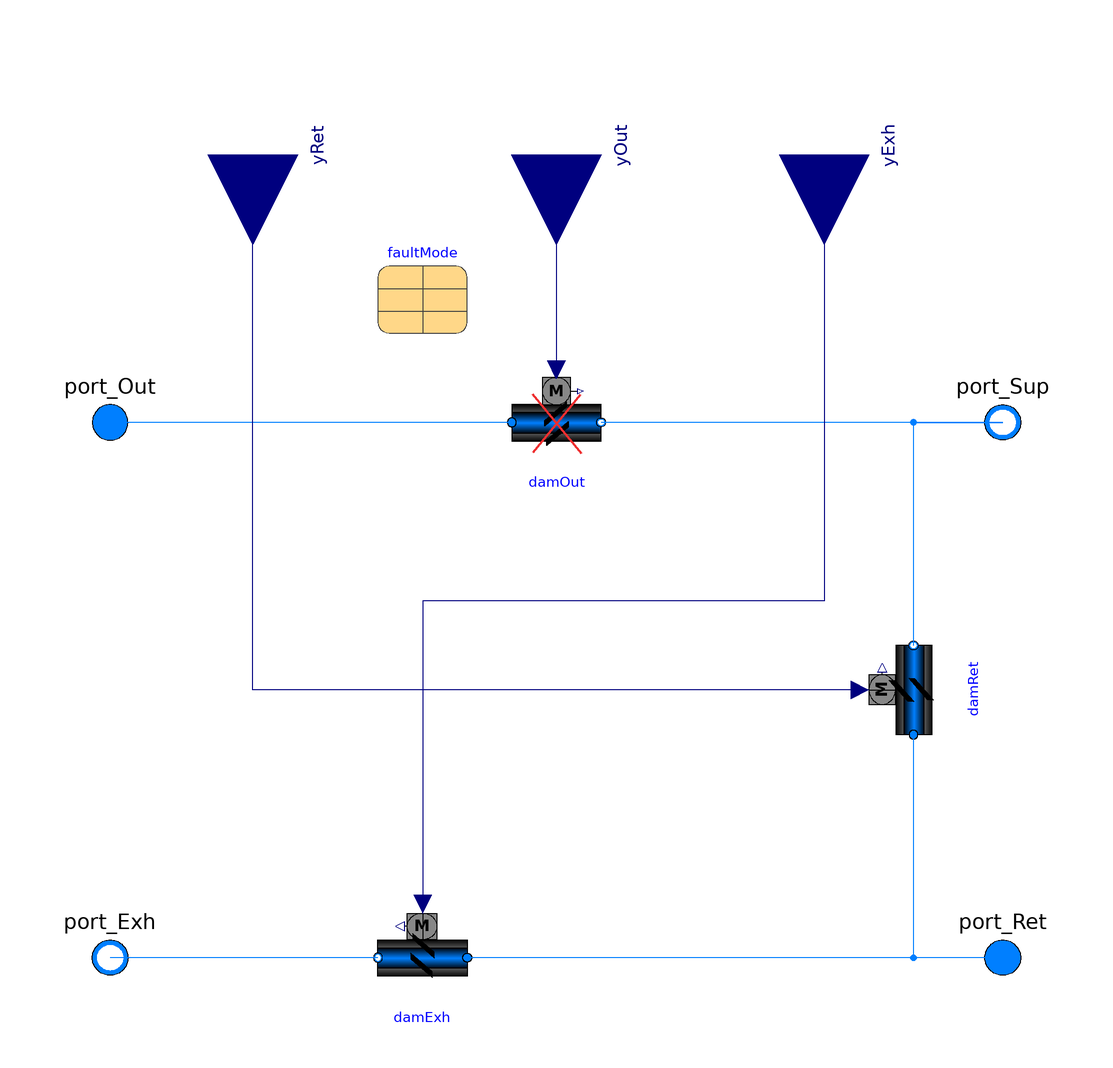

The Modelica model whose source follows is shown above as a component diagram (icons at their Placement, wires along their Line points).

model FaultMixingBox "Outside air mixing box with non-interlocked air dampers"

  replaceable package Medium =
      Modelica.Media.Interfaces.PartialMedium "Medium in the component"
    annotation (choicesAllMatching = true);
  import Modelica.Constants;

  parameter Boolean allowFlowReversal = true
    "= false to simplify equations, assuming, but not enforcing, no flow reversal"
    annotation(Dialog(tab="Assumptions"), Evaluate=true);

  parameter Boolean use_deltaM = true
    "Set to true to use deltaM for turbulent transition, else ReC is used";
  parameter Real deltaM = 0.3
    "Fraction of nominal mass flow rate where transition to turbulent occurs"
    annotation(Dialog(enable=use_deltaM));
  parameter Modelica.SIunits.Velocity v_nominal=1 "Nominal face velocity";

  parameter Boolean roundDuct = false
    "Set to true for round duct, false for square cross section"
    annotation(Dialog(enable=not use_deltaM));
  parameter Real ReC=4000
    "Reynolds number where transition to turbulent starts"
    annotation(Dialog(enable=not use_deltaM));

  parameter Boolean dp_nominalIncludesDamper=false
    "set to true if dp_nominal includes the pressure loss of the open damper"
    annotation (Dialog(group="Nominal condition"));

  parameter Modelica.SIunits.MassFlowRate mOut_flow_nominal
    "Mass flow rate outside air damper"
    annotation (Dialog(group="Nominal condition"));
  parameter Modelica.SIunits.PressureDifference dpOut_nominal(min=0, displayUnit="Pa")
    "Pressure drop outside air leg"
     annotation (Dialog(group="Nominal condition"));

  parameter Modelica.SIunits.MassFlowRate mRec_flow_nominal
    "Mass flow rate recirculation air damper"
    annotation (Dialog(group="Nominal condition"));
  parameter Modelica.SIunits.PressureDifference dpRec_nominal(min=0, displayUnit="Pa")
    "Pressure drop recirculation air leg"
     annotation (Dialog(group="Nominal condition"));

  parameter Modelica.SIunits.MassFlowRate mExh_flow_nominal
    "Mass flow rate exhaust air damper"
    annotation (Dialog(group="Nominal condition"));
  parameter Modelica.SIunits.PressureDifference dpExh_nominal(min=0, displayUnit="Pa")
    "Pressure drop exhaust air leg"
     annotation (Dialog(group="Nominal condition"));

  parameter Boolean from_dp=true
    "= true, use m_flow = f(dp) else dp = f(m_flow)"
    annotation (Dialog(tab="Advanced"));
  parameter Boolean linearized=false
    "= true, use linear relation between m_flow and dp for any flow rate"
    annotation (Dialog(tab="Advanced"));
  parameter Boolean use_constant_density=true
    "Set to true to use constant density for flow friction"
    annotation (Dialog(tab="Advanced"));
  parameter Real a=-1.51 "Coefficient a for damper characteristics"
    annotation (Dialog(tab="Damper coefficients"));
  parameter Real b=0.105*90 "Coefficient b for damper characteristics"
    annotation (Dialog(tab="Damper coefficients"));
  parameter Real yL=15/90 "Lower value for damper curve"
    annotation (Dialog(tab="Damper coefficients"));
  parameter Real yU=55/90 "Upper value for damper curve"
    annotation (Dialog(tab="Damper coefficients"));
  parameter Real k1=0.45
    "Flow coefficient for y=1, k1 = pressure drop divided by dynamic pressure"
    annotation (Dialog(tab="Damper coefficients"));

  parameter Modelica.SIunits.Time riseTime=15
    "Rise time of the filter (time to reach 99.6 % of an opening step)"
    annotation (Dialog(tab="Dynamics", group="Filtered opening"));
  parameter Modelica.Blocks.Types.Init init=Modelica.Blocks.Types.Init.InitialOutput
    "Type of initialization (no init/steady state/initial state/initial output)"
    annotation (Dialog(tab="Dynamics", group="Filtered opening"));
  parameter Real y_start=1 "Initial value of output"
    annotation (Dialog(tab="Dynamics", group="Filtered opening"));

  Modelica.Blocks.Interfaces.RealInput yRet(
    min=0,
    max=1,
    final unit="1")
    "Return damper position (0: closed, 1: open)" annotation (Placement(
        transformation(
        extent={{-20,-20},{20,20}},
        rotation=270,
        origin={-68,120}), iconTransformation(
        extent={{-20,-20},{20,20}},
        rotation=270,
        origin={-68,120})));
  Modelica.Blocks.Interfaces.RealInput yOut(
    min=0,
    max=1,
    final unit="1")
    "Outdoor air damper signal (0: closed, 1: open)" annotation (Placement(
        transformation(
        extent={{-20,-20},{20,20}},
        rotation=270,
        origin={0,120}), iconTransformation(
        extent={{-20,-20},{20,20}},
        rotation=270,
        origin={0,120})));
  Modelica.Blocks.Interfaces.RealInput yExh(
    min=0,
    max=1,
    final unit="1")
    "Exhaust air damper signal (0: closed, 1: open)" annotation (Placement(
        transformation(
        extent={{-20,-20},{20,20}},
        rotation=270,
        origin={60,120}), iconTransformation(
        extent={{-20,-20},{20,20}},
        rotation=270,
        origin={70,120})));

  Modelica.Fluid.Interfaces.FluidPort_a port_Out(redeclare package Medium =
        Medium, m_flow(start=0, min=if allowFlowReversal then -Constants.inf else
                0))
    "Fluid connector a (positive design flow direction is from port_a to port_b)"
    annotation (Placement(transformation(extent={{-110,50},{-90,70}})));
  Modelica.Fluid.Interfaces.FluidPort_b port_Exh(redeclare package Medium =
        Medium, m_flow(start=0, max=if allowFlowReversal then +Constants.inf else
                0))
    "Fluid connector b (positive design flow direction is from port_a to port_b)"
    annotation (Placement(transformation(extent={{-90,-70},{-110,-50}})));
  Modelica.Fluid.Interfaces.FluidPort_a port_Ret(redeclare package Medium =
        Medium, m_flow(start=0, min=if allowFlowReversal then -Constants.inf else
                0))
    "Fluid connector a (positive design flow direction is from port_a to port_b)"
    annotation (Placement(transformation(extent={{110,-70},{90,-50}})));
  Modelica.Fluid.Interfaces.FluidPort_b port_Sup(redeclare package Medium =
        Medium, m_flow(start=0, max=if allowFlowReversal then +Constants.inf else
                0))
    "Fluid connector b (positive design flow direction is from port_a to port_b)"
    annotation (Placement(transformation(extent={{110,50},{90,70}})));

  FaultInjection.Equipment.VariableFaults.StuckDamperExponential damOut(
    redeclare package Medium = Medium,
    faultMode=faultMode,
    yStu=yStu,
    from_dp=from_dp,
    linearized=linearized,
    use_deltaM=use_deltaM,
    deltaM=deltaM,
    a=a,
    b=b,
    yL=yL,
    yU=yU,
    use_constant_density=use_constant_density,
    allowFlowReversal=allowFlowReversal,
    m_flow_nominal=mOut_flow_nominal,
    use_inputFilter=true,
    final riseTime=riseTime,
    final init=init,
    y_start=y_start,
    dpDamper_nominal=(k1)*1.2*(1)^2/2,
    dpFixed_nominal=if (dp_nominalIncludesDamper) then (dpOut_nominal) - (k1)*
        1.2*(1)^2/2 else (dpOut_nominal),
    k1=k1) "Outdoor air damper"
    annotation (Placement(transformation(extent={{-10,50},{10,70}})));

  Buildings.Fluid.Actuators.Dampers.Exponential damExh(
    redeclare package Medium = Medium,
    m_flow_nominal=mExh_flow_nominal,
    from_dp=from_dp,
    linearized=linearized,
    use_deltaM=use_deltaM,
    deltaM=deltaM,
    roundDuct=roundDuct,
    ReC=ReC,
    a=a,
    b=b,
    yL=yL,
    yU=yU,
    use_constant_density=use_constant_density,
    allowFlowReversal=allowFlowReversal,
    use_inputFilter=true,
    final riseTime=riseTime,
    final init=init,
    y_start=y_start,
    dpDamper_nominal=(k1)*1.2*(1)^2/2,
    dpFixed_nominal=if (dp_nominalIncludesDamper) then (dpExh_nominal) - (k1)*
        1.2*(1)^2/2 else (dpExh_nominal),
    k1=k1) "Exhaust air damper"
    annotation (Placement(transformation(extent={{-20,-70},{-40,-50}})));

  Buildings.Fluid.Actuators.Dampers.Exponential damRet(
    redeclare package Medium = Medium,
    m_flow_nominal=mRec_flow_nominal,
    from_dp=from_dp,
    linearized=linearized,
    use_deltaM=use_deltaM,
    deltaM=deltaM,
    roundDuct=roundDuct,
    ReC=ReC,
    a=a,
    b=b,
    yL=yL,
    yU=yU,
    use_constant_density=use_constant_density,
    allowFlowReversal=allowFlowReversal,
    use_inputFilter=true,
    final riseTime=riseTime,
    final init=init,
    y_start=y_start,
    dpDamper_nominal=(k1)*1.2*(1)^2/2,
    dpFixed_nominal=if (dp_nominalIncludesDamper) then (dpRec_nominal) - (k1)*
        1.2*(1)^2/2 else (dpRec_nominal),
    k1=k1) "Return air damper" annotation (Placement(transformation(
        origin={80,0},
        extent={{-10,-10},{10,10}},
        rotation=90)));

 parameter Utilities.InsertionTypes.Generic.faultMode faultMode
    annotation (Dialog(group="Fault Parameters"),Placement(transformation(extent={{-40,80},{-20,100}})));

  parameter Real yStu=0.5 "Damper stuck postition"
    annotation (Dialog(group="Fault Parameters"));
protected
  parameter Medium.Density rho_default=Medium.density(sta_default)
    "Density, used to compute fluid volume";
  parameter Medium.ThermodynamicState sta_default=
     Medium.setState_pTX(T=Medium.T_default, p=Medium.p_default, X=Medium.X_default)
    "Default medium state";

equation
  connect(damOut.port_a, port_Out)
    annotation (Line(points={{-10,60},{-100,60}}, color={0,127,255}));
  connect(damExh.port_b, port_Exh) annotation (Line(
      points={{-40,-60},{-100,-60}},
      color={0,127,255}));
  connect(port_Sup, damOut.port_b)
    annotation (Line(points={{100,60},{10,60}}, color={0,127,255}));
  connect(damRet.port_b, port_Sup) annotation (Line(
      points={{80,10},{80,60},{100,60}},
      color={0,127,255}));
  connect(port_Ret, damExh.port_a) annotation (Line(
      points={{100,-60},{-20,-60}},
      color={0,127,255}));
  connect(port_Ret,damRet. port_a) annotation (Line(
      points={{100,-60},{80,-60},{80,-10}},
      color={0,127,255}));

  connect(damRet.y, yRet)
    annotation (Line(points={{68,8.88178e-16},{-68,8.88178e-16},{-68,120}},
                                                        color={0,0,127}));
  connect(yExh, damExh.y) annotation (Line(points={{60,120},{60,20},{-30,20},{-30,
          -48}}, color={0,0,127}));
  connect(yOut, damOut.y)
    annotation (Line(points={{0,120},{0,71.8}}, color={0,0,127}));
  annotation (                       Icon(coordinateSystem(preserveAspectRatio=true,  extent={{-100,
            -100},{100,100}}), graphics={
        Rectangle(
          extent={{-94,12},{90,0}},
          lineColor={0,0,255},
          fillColor={0,0,255},
          fillPattern=FillPattern.Solid),
        Rectangle(
          extent={{-94,-54},{96,-66}},
          lineColor={0,0,255},
          fillColor={0,0,255},
          fillPattern=FillPattern.Solid),
        Rectangle(
          extent={{-4,6},{6,-56}},
          lineColor={0,0,255},
          fillColor={0,0,255},
          fillPattern=FillPattern.Solid),
        Polygon(
          points={{-86,-12},{-64,24},{-46,24},{-70,-12},{-86,-12}},
          lineColor={0,0,0},
          fillColor={0,0,0},
          fillPattern=FillPattern.Solid),
        Polygon(
          points={{48,12},{70,6},{48,0},{48,12}},
          lineColor={0,0,0},
          fillColor={255,255,255},
          fillPattern=FillPattern.Solid),
        Rectangle(
          extent={{72,-58},{92,-62}},
          lineColor={0,0,0},
          fillColor={255,255,255},
          fillPattern=FillPattern.Solid),
        Polygon(
          points={{72,-54},{48,-60},{72,-66},{72,-54}},
          lineColor={0,0,0},
          fillColor={255,255,255},
          fillPattern=FillPattern.Solid),
        Rectangle(
          extent={{28,8},{48,4}},
          lineColor={0,0,0},
          fillColor={255,255,255},
          fillPattern=FillPattern.Solid),
        Polygon(
          points={{-74,-76},{-52,-40},{-34,-40},{-58,-76},{-74,-76}},
          lineColor={0,0,0},
          fillColor={0,0,0},
          fillPattern=FillPattern.Solid),
        Polygon(
          points={{-20,-40},{2,-4},{20,-4},{-4,-40},{-20,-40}},
          lineColor={0,0,0},
          fillColor={0,0,0},
          fillPattern=FillPattern.Solid),
        Rectangle(
          extent={{78,66},{90,10}},
          lineColor={0,0,255},
          fillColor={0,0,255},
          fillPattern=FillPattern.Solid),
        Rectangle(
          extent={{-94,66},{-82,8}},
          lineColor={0,0,255},
          fillColor={0,0,255},
          fillPattern=FillPattern.Solid),
        Line(
          points={{0,100},{0,60},{-54,60},{-54,24}},
          color={0,0,255}),  Text(
          extent={{-50,-84},{48,-132}},
          lineColor={0,0,255},
          textString=
               "%name"),
        Line(
          points={{-68,100},{-68,80},{-20,80},{-20,-22}},
          color={0,0,255}),
        Line(
          points={{70,100},{70,-84},{-60,-84}},
          color={0,0,255}),
        Line(
          points={{-54,40},{56,-94}},
          color={238,46,47},
          thickness=1),
        Line(
          points={{-52,-92},{54,38}},
          color={238,46,47},
          thickness=1)}),
defaultComponentName="eco",
Documentation(revisions="<html>
<ul>
<li>
November 10, 2017, by Michael Wetter:<br/>
Changed default of <code>raiseTime</code> as air damper motors, such as from JCI
have a travel time of about 30 seconds.
Shorter travel time also makes control loops more stable.
</li>
<li>
March 24, 2017, by Michael Wetter:<br/>
Renamed <code>filteredInput</code> to <code>use_inputFilter</code>.<br/>
This is for
<a href=\"https://github.com/ibpsa/modelica-ibpsa/issues/665\">#665</a>.
</li>
<li>
March 22, 2017, by Michael Wetter:<br/>
Removed the assignments of <code>AOut</code>, <code>AExh</code> and <code>ARec</code> as these are done in the damper instance using
a final assignment of the parameter.
This allows scaling the model with <code>m_flow_nominal</code>,
which is generally known in the flow leg,
and <code>v_nominal</code>, for which a default value can be specified.<br/>
This is for
<a href=\"https://github.com/ibpsa/modelica-ibpsa/issues/544\">#544</a>.
</li>
<li>
January 22, 2016, by Michael Wetter:<br/>
Corrected type declaration of pressure difference.
This is
for <a href=\"https://github.com/ibpsa/modelica-ibpsa/issues/404\">#404</a>.
</li>
<li>
December 14, 2012 by Michael Wetter:<br/>
Renamed protected parameters for consistency with the naming conventions.
</li>
<li>
February 14, 2012 by Michael Wetter:<br/>
Added filter to approximate the travel time of the actuator.
</li>
<li>
February 3, 2012, by Michael Wetter:<br/>
Removed assignment of <code>m_flow_small</code> as it is no
longer used in its base class.
</li>
<li>
February 23, 2010 by Michael Wetter:<br/>
First implementation.
</li>
</ul>
</html>", info="<html>
<p>
Model of an outside air mixing box with air dampers.
Set <code>y=0</code> to close the outside air and exhast air dampers.
</p>
<p>
If <code>dp_nominalIncludesDamper=true</code>, then the parameter <code>dp_nominal</code>
is equal to the pressure drop of the damper plus the fixed flow resistance at the nominal
flow rate.
If <code>dp_nominalIncludesDamper=false</code>, then <code>dp_nominal</code>
does not include the flow resistance of the air damper.
</p>
</html>"));
end FaultMixingBox;